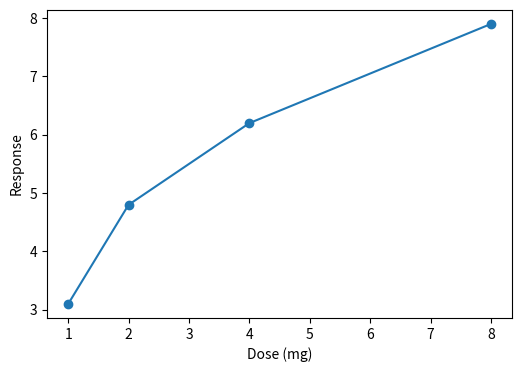

This figure's Python source:
import matplotlib.pyplot as plt

plt.rcParams['font.size'] = 10
fig, ax = plt.subplots(figsize=(6, 4))
ax.plot([1, 2, 4, 8], [3.1, 4.8, 6.2, 7.9], marker='o')
ax.set_xlabel('Dose (mg)')
ax.set_ylabel('Response')
fig.savefig('fig2.png', dpi=300)
